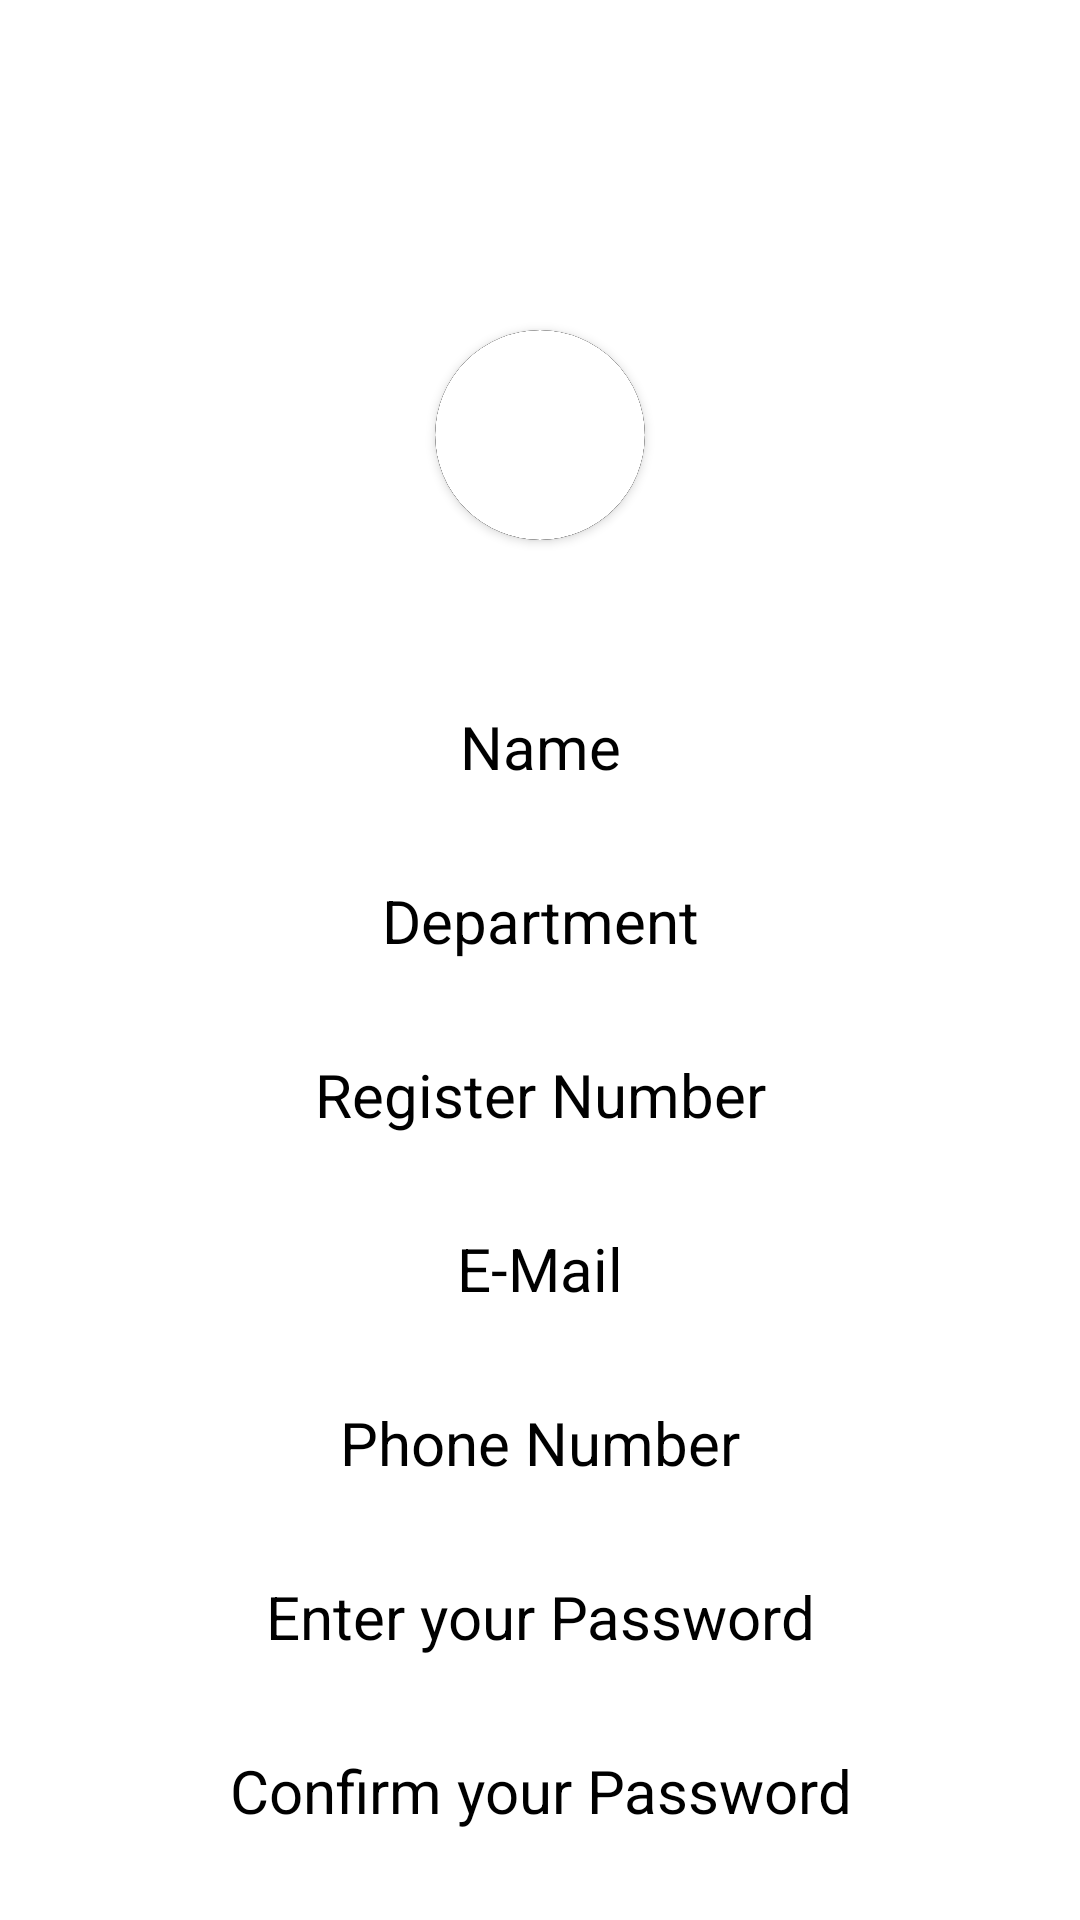

Write the Android layout XML for this screen, with the resource values it uses.
<!-- AndroidManifest.xml: application theme Theme.Profiloo -->
<!-- res/layout/activity_register.xml -->
<?xml version="1.0" encoding="utf-8"?>
<androidx.constraintlayout.widget.ConstraintLayout xmlns:android="http://schemas.android.com/apk/res/android"
    xmlns:app="http://schemas.android.com/apk/res-auto"
    xmlns:tools="http://schemas.android.com/tools"
    android:layout_width="match_parent"
    android:background="@color/white"
    android:layout_height="match_parent"

    tools:context=".register">

    <LinearLayout
        android:layout_width="match_parent"
        android:layout_height="match_parent"
        android:layout_marginTop="80dp"
        android:orientation="vertical"
        app:layout_constraintBottom_toBottomOf="parent"
        app:layout_constraintEnd_toEndOf="parent"
        app:layout_constraintStart_toStartOf="parent"
        app:layout_constraintTop_toTopOf="parent">

        <androidx.cardview.widget.CardView
            android:layout_gravity="center"
            android:layout_width="70dp"
            android:layout_marginTop="30dp"
            android:layout_marginBottom="40dp"
            android:layout_height="70dp"
            app:cardBackgroundColor="@color/black"
            app:cardCornerRadius="150dp">

            <androidx.cardview.widget.CardView
                android:layout_width="match_parent"
                android:layout_height="match_parent"
                app:cardCornerRadius="150dp"
                android:layout_margin="0dp">

                <ImageView
                    android:id="@+id/mam"
                    android:layout_width="match_parent"
                    android:src="@drawable/man"
                    android:scaleType="centerCrop"
                    android:layout_height="match_parent">

                </ImageView>
            </androidx.cardview.widget.CardView>

        </androidx.cardview.widget.CardView>

        <EditText
            android:id="@+id/name2"
            android:hint="Name"
            android:layout_width="350dp"
            android:layout_margin="5dp"
            android:layout_height="48dp"
            android:textColor="@color/black"
            android:background="@drawable/btn"
            android:layout_gravity="center"
            android:textColorHint="#000000"
            android:gravity="center"
            android:padding="10dp"
            android:textSize="20dp"

            />

        <EditText
            android:id="@+id/department2"
            android:hint="Department"
            android:layout_width="350dp"
            android:textColor="@color/black"
            android:layout_margin="5dp"
            android:layout_height="48dp"
            android:background="@drawable/btn"
            android:layout_gravity="center"
            android:textColorHint="#000000"
            android:gravity="center"
            android:padding="10dp"
            android:textSize="20dp"
            />

        <EditText
            android:id="@+id/registernumber2"
            android:hint="Register Number"
            android:layout_width="350dp"
            android:textColor="@color/black"
            android:layout_margin="5dp"
            android:layout_height="48dp"
            android:background="@drawable/btn"
            android:layout_gravity="center"
            android:textColorHint="#000000"
            android:gravity="center"
            android:padding="10dp"
            android:textSize="20dp"
            />



        <EditText
            android:id="@+id/email2"
            android:hint="E-Mail"
            android:layout_width="350dp"
            android:layout_margin="5dp"
            android:textColor="@color/black"
            android:layout_height="48dp"
            android:background="@drawable/btn"
            android:layout_gravity="center"
            android:textColorHint="#000000"
            android:gravity="center"
            android:padding="10dp"
            android:textSize="20dp"
            />

        <EditText
            android:id="@+id/phonenumber2"
            android:hint="Phone Number"
            android:layout_width="350dp"
            android:textColor="@color/black"
            android:layout_margin="5dp"
            android:layout_height="48dp"
            android:background="@drawable/btn"
            android:layout_gravity="center"
            android:textColorHint="#000000"
            android:gravity="center"
            android:padding="10dp"
            android:textSize="20dp"
            />

        <EditText
            android:id="@+id/password2"
            android:hint="Enter your Password"
            android:layout_width="350dp"
            android:layout_margin="5dp"
            android:textColor="@color/black"
            android:layout_height="48dp"
            android:background="@drawable/btn"
            android:layout_gravity="center"
            android:textColorHint="#000000"
            android:gravity="center"
            android:padding="10dp"
            android:textSize="20dp"
            />

        <EditText
            android:id="@+id/confirmpassword2"
            android:hint="Confirm your Password"
            android:layout_width="350dp"
            android:textColor="@color/black"
            android:layout_margin="5dp"
            android:layout_height="48dp"
            android:background="@drawable/btn"
            android:layout_gravity="center"
            android:textColorHint="#000000"
            android:gravity="center"
            android:padding="10dp"
            android:textSize="20dp"
            />

        <LinearLayout

            android:layout_width="match_parent"
            android:layout_height="wrap_content"
            android:layout_margin="20dp"
            android:orientation="vertical">

            <Button
                android:layout_marginTop="10dp"
                android:id="@+id/register2"
                android:layout_width="wrap_content"
                android:layout_gravity="center"
                android:layout_height="wrap_content"
                android:text="Register"
                android:backgroundTint="#EE9A16"
                android:textColor="@color/black"
                android:textSize="16sp"
                android:textStyle="bold" />


            <LinearLayout
                android:id="@+id/linearLayout"
                android:layout_width="wrap_content"
                android:layout_height="wrap_content"
                android:layout_marginTop="10dp"
                android:layout_gravity="center"
                android:orientation="horizontal">

                <TextView
                    android:id="@+id/nothing"
                    android:layout_width="wrap_content"
                    android:layout_height="wrap_content"
                    android:text="Already have an account ! "
                    android:textColor="#000000"
                    android:textSize="18dp"
                    tools:layout_editor_absoluteX="117dp"
                    tools:layout_editor_absoluteY="835dp" />

                <TextView
                    android:id="@+id/login2"
                    android:layout_width="wrap_content"
                    android:layout_height="wrap_content"
                    android:text="Login"
                    android:textColor="#000000"
                    android:textSize="18dp"
                    android:textStyle="bold"
                    tools:layout_editor_absoluteX="272dp"
                    tools:layout_editor_absoluteY="834dp" />

            </LinearLayout>
        </LinearLayout>

    </LinearLayout>

</androidx.constraintlayout.widget.ConstraintLayout>
<!-- resources referenced by this layout -->
<resources>
  <style name="Theme.Profiloo" parent="Theme.MaterialComponents.DayNight.NoActionBar">
          
          <item name="colorPrimary">#EE9A16</item>
          <item name="colorPrimaryVariant">#EE9A16</item>
          <item name="colorOnPrimary">@color/white</item>
          
          <item name="colorSecondary">@color/teal_200</item>
          <item name="colorSecondaryVariant">@color/teal_700</item>
          <item name="colorOnSecondary">@color/black</item>
          
          <item name="android:statusBarColor">?attr/colorPrimaryVariant</item>
          
      </style>
  <!-- not gathered from this repository: default colours our renderer supplied (Android Studio template values) -->
  <color name="teal_200">#FF03DAC5</color>
  <color name="teal_700">#FF018786</color>
  <color name="black">#FF000000</color>
  <color name="white">#FFFFFFFF</color>
</resources>
